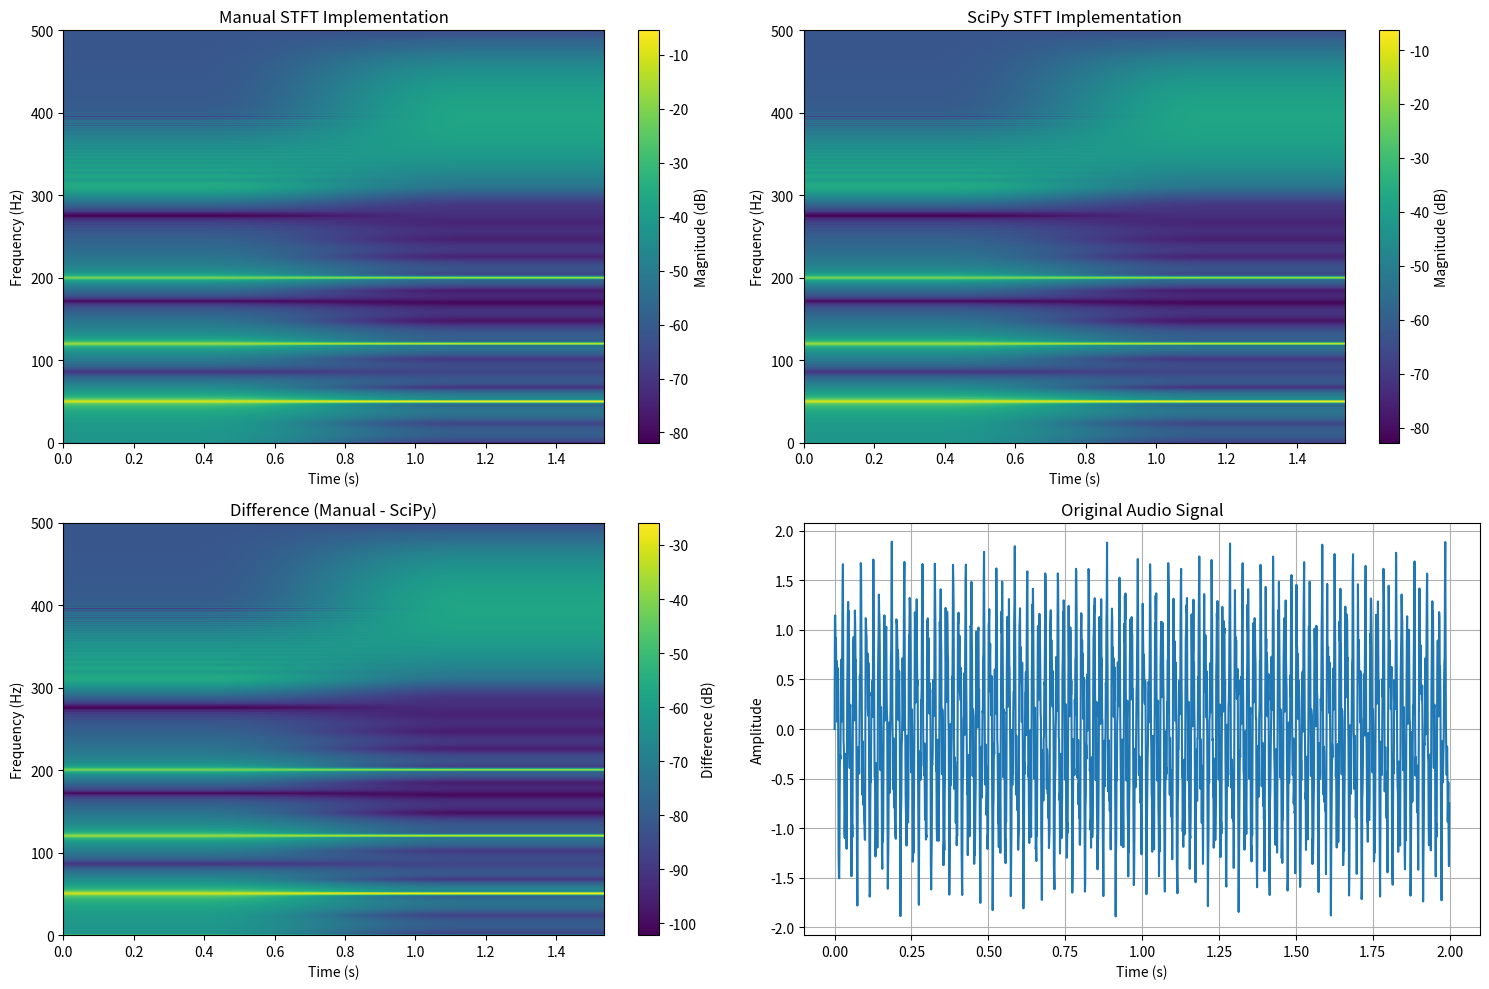

Recreate this plot in Python.
from scipy import signal as scipy_signal
import numpy as np
import matplotlib.pyplot as plt


def hamming_window(N):
    """ Generate the Hamming window for the size of our audio file. """
    nums = np.arange(N)
    return .54 - .46 * np.cos((2 * np.pi * nums) / (N - 1))

def pad_signal(signal, nperseg):
    """ Pad the audio to the correct length. """
    
    # sl = len(signal)
    
    pl = nperseg // 2
    
    return np.concatenate([np.zeros(pl), signal, np.zeros(pl)])

def manual_dft(audio, sr):
    """ 
    Calculate the dft for the given audio file. 
    
    Transforms audio from the time domain to the frequency domain by calculating
    the fourier coefficients for each frequency bins. The value in each bin is the
    magnitude of that frequency.
    """
    
    N = len(audio)
    X = np.zeros(N, dtype = complex)
    
    # Calculate the transform value for each frequency bin
    for k in range(N):
        
        # For discrete units we can take the summation accross all samples instead of the integral
        for n in range(N):
            
            X[k] += audio[n] * np.exp(-2j * np.pi * k * n / N)
            
    # Return the final transformed data
    return X

def manual_fft(audio, sr):
    """ 
    Fast Fourier Transform of the audio file.
    Uses the Cooley-Turkey formula.
    
    
    """
    N = len(audio)
    
    # Base Case
    if N <= 1:
        return np.array(audio)
    
    # After a sufficient number of splits, use dft
    if N <= 32:
        return manual_dft(audio, sr)
    
    # Take advatange of ft symmetry so divide the dft computation into two parts
    # This drastically reduces computation time
    even = manual_fft(audio[0::2], sr)
    odd = manual_fft(audio[1::2], sr)
    
    # factor for the odd terms
    factor = np.exp(-2j * np.pi * np.arange(N) / N)
    return np.concatenate([even + factor[:N // 2] * odd, even + factor[N // 2:] * odd])
    

# we will use the discrete forier transform formula since in
# digital audio files, audio is stored in discrete packets for 
# each timestep.
def manual_stft(audio, sr):
    """
    Input:
    audio: NP-Array cntain the amplitude over time for this file
    sr (Sampling rate): int for the rate 
    
    Ooutput:
    frequencies:
    """
    nperseg = 1024
    hop_length = nperseg + (nperseg // 2)
    
    noverlap = nperseg - hop_length
    
    N = len(audio)
    # output array
    X = np.zeros(N, dtype=complex)
    
    # pad the audio file
    ap = pad_signal(audio, nperseg)
    
    
    # create the hamming window for this audio file
    windower = hamming_window(nperseg)
    
    # window_norm = np.sqrt(np.sum(windower**2))
    
    # get the total size of our 
    sl = len(ap)
    
    # number of complete windows we can fit
    num_segs = (sl - nperseg) // hop_length + 1
    
    # only keep positive frequencies
    freq_bins = nperseg // 2 + 1
    
    stft_matrix = np.zeros((freq_bins, num_segs), dtype = complex)
    
    # STFT algorith,
    for i in range(num_segs):
        start = i * hop_length
        end = start + nperseg
        
        if end > sl:
            # edge case where our index is longer than our audio file - logic error
            break
        
        # get the windowed section of the audio file
        segment = ap[start:end]
        windowed_segment = segment * windower
        
        # calculate the fft of this segment
        fft_result = manual_fft(windowed_segment, sr)
        
        # normalize the result by the sampling rate
        fft_result /= (sr)
        
        # apply Nyquist function
        stft_matrix[0, i] = fft_result[0]
        stft_matrix[1:-1, i] = fft_result[1:nperseg//2] * 2  # Scale others by 2
        stft_matrix[-1, i] = fft_result[nperseg//2]
        
    # get each frequency bin
    frequencies = np.linspace(0, sr / 2, freq_bins)
        
    # account for the pad in our time calculation
    offset = -nperseg / 2 / sr
        
    # get the timesteps for each measurement
    times = np.arange(num_segs) * hop_length / sr + nperseg / 2 / sr + offset
    
    # return the frequency bins, time stamps, and frequency/maginitude measurements
    return frequencies, times, stft_matrix
    

def compare_with_scipy(audio, fs, nperseg=1024, noverlap=None):
    """
    Compare manual implementation with SciPy's STFT
    """
    if noverlap is None:
        noverlap = nperseg - (nperseg // 4)  # 75% overlap
        
    nperseg = 1024
    hop_length = nperseg + (nperseg // 2)
    
    
    print(f"STFT Parameters:")
    print(f"  nperseg: {nperseg}")
    print(f"  noverlap: {noverlap}")
    print(f"  hop_length: {hop_length}")
    print(f"  fs: {fs}")
    
    # Manual implementation
    freq_manual, time_manual, stft_manual = manual_stft(audio, fs)
    
    # SciPy implementation for comparison
    freq_scipy, time_scipy, stft_scipy = scipy_signal.stft(
        audio, fs=fs, window="hamming", nperseg=nperseg, noverlap=nperseg - hop_length,
        padded=True, return_onesided=True
    )
    
    print(f"\nResults comparison:")
    print(f"Manual - Frequencies shape: {freq_manual.shape}, Times shape: {time_manual.shape}")
    print(f"Manual - STFT shape: {stft_manual.shape}")
    print(f"SciPy  - Frequencies shape: {freq_scipy.shape}, Times shape: {time_scipy.shape}")
    print(f"SciPy  - STFT shape: {stft_scipy.shape}")
    
    # Calculate difference
    if stft_manual.shape == stft_scipy.shape:
        diff = np.abs(stft_manual - stft_scipy)
        max_diff = np.max(diff)
        mean_diff = np.mean(diff)
        print(f"Max difference in STFT: {max_diff:.2e}")
        print(f"Mean difference in STFT: {mean_diff:.2e}")
    
    return (freq_manual, time_manual, stft_manual), (freq_scipy, time_scipy, stft_scipy)

def plot_stft_comparison(audio, fs, nperseg=1024):
    """
    Plot STFT spectrograms for comparison
    """
    (freq_manual, time_manual, stft_manual), (freq_scipy, time_scipy, stft_scipy) = \
        compare_with_scipy(audio, fs, nperseg)
    
    fig, axes = plt.subplots(2, 2, figsize=(15, 10))
    
    # Manual implementation spectrogram
    stft_db_manual = 20 * np.log10(np.abs(stft_manual) + 1e-10)
    im1 = axes[0,0].imshow(stft_db_manual, aspect='auto', origin='lower',
                          extent=[time_manual[0], time_manual[-1], 
                                 freq_manual[0], freq_manual[-1]])
    axes[0,0].set_title('Manual STFT Implementation')
    axes[0,0].set_xlabel('Time (s)')
    axes[0,0].set_ylabel('Frequency (Hz)')
    plt.colorbar(im1, ax=axes[0,0], label='Magnitude (dB)')
    
    # SciPy implementation spectrogram
    stft_db_scipy = 20 * np.log10(np.abs(stft_scipy) + 1e-10)
    im2 = axes[0,1].imshow(stft_db_scipy, aspect='auto', origin='lower',
                          extent=[time_scipy[0], time_scipy[-1], 
                                 freq_scipy[0], freq_scipy[-1]])
    axes[0,1].set_title('SciPy STFT Implementation')
    axes[0,1].set_xlabel('Time (s)')
    axes[0,1].set_ylabel('Frequency (Hz)')
    plt.colorbar(im2, ax=axes[0,1], label='Magnitude (dB)')
    
    # Difference plot
    if stft_manual.shape == stft_scipy.shape:
        diff_db = 20 * np.log10(np.abs(stft_manual - stft_scipy) + 1e-10)
        im3 = axes[1,0].imshow(diff_db, aspect='auto', origin='lower',
                              extent=[time_manual[0], time_manual[-1], 
                                     freq_manual[0], freq_manual[-1]])
        axes[1,0].set_title('Difference (Manual - SciPy)')
        axes[1,0].set_xlabel('Time (s)')
        axes[1,0].set_ylabel('Frequency (Hz)')
        plt.colorbar(im3, ax=axes[1,0], label='Difference (dB)')
    
    # Original signal
    t_signal = np.arange(len(audio)) / fs
    axes[1,1].plot(t_signal, audio)
    axes[1,1].set_title('Original Audio Signal')
    axes[1,1].set_xlabel('Time (s)')
    axes[1,1].set_ylabel('Amplitude')
    axes[1,1].grid(True)
    
    plt.tight_layout()
    plt.show()
    
# test signal
# Create test signal
sr = 1000  # Sample rate
duration = 2
t = np.linspace(0, duration, int(sr * duration), endpoint=False)

# Multi-frequency signal
signal_test = (np.sin(2 * np.pi * 50 * t) +        # 50 Hz
                0.5 * np.sin(2 * np.pi * 120 * t) +  # 120 Hz
                0.3 * np.sin(2 * np.pi * 200 * t))   # 200 Hz

# Add some time-varying component
signal_test += 0.2 * np.sin(2 * np.pi * (300 + 100 * t) * t)  # Frequency sweep

plot_stft_comparison(signal_test, sr)
